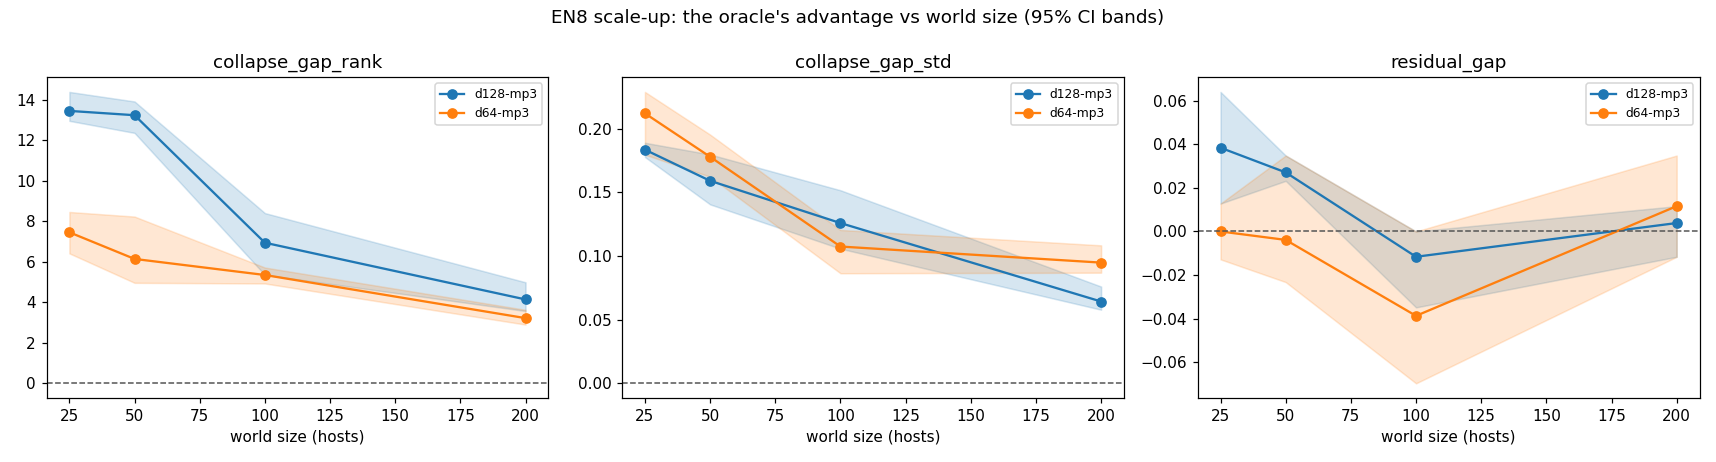

Values plotted in this chart, from the file beside it:
world_size, model_label, metric, mean, ci_lo, ci_hi, n
25, d64-mp3, collapse_gap_rank, 7.453, 6.413, 8.457, 3
25, d64-mp3, collapse_gap_std, 0.2121, 0.1797, 0.2289, 3
25, d64-mp3, residual_gap, 0.000000, -0.01282, 0.01282, 3
25, d64-mp3, oracle_off_rank, 21.83, 21.25, 22.38, 3
25, d64-mp3, learned_off_rank, 14.38, 13.92, 14.83, 3
25, d64-mp3, residual_acc_residual, 0.4359, 0.4231, 0.4487, 3
25, d64-mp3, residual_acc_likelihood, 0.4359, 0.4231, 0.4487, 3
25, d128-mp3, collapse_gap_rank, 13.44, 12.95, 14.38, 3
25, d128-mp3, collapse_gap_std, 0.1836, 0.1778, 0.189, 3
25, d128-mp3, residual_gap, 0.03846, 0.01282, 0.0641, 3
25, d128-mp3, oracle_off_rank, 27.82, 27.28, 28.79, 3
25, d128-mp3, learned_off_rank, 14.38, 14.33, 14.41, 3
25, d128-mp3, residual_acc_residual, 0.4615, 0.4487, 0.4744, 3
25, d128-mp3, residual_acc_likelihood, 0.4231, 0.4103, 0.4359, 3
50, d64-mp3, collapse_gap_rank, 6.139, 4.96, 8.229, 3
50, d64-mp3, collapse_gap_std, 0.178, 0.1623, 0.1954, 3
50, d64-mp3, residual_gap, -0.003876, -0.02326, 0.03488, 3
50, d64-mp3, oracle_off_rank, 20.68, 18.75, 22.97, 3
50, d64-mp3, learned_off_rank, 14.55, 13.52, 15.38, 3
50, d64-mp3, residual_acc_residual, 0.3992, 0.3837, 0.4186, 3
50, d64-mp3, residual_acc_likelihood, 0.4031, 0.3605, 0.4419, 3
50, d128-mp3, collapse_gap_rank, 13.23, 12.36, 13.91, 3
50, d128-mp3, collapse_gap_std, 0.1591, 0.1406, 0.1798, 3
50, d128-mp3, residual_gap, 0.02713, 0.02326, 0.03488, 3
50, d128-mp3, oracle_off_rank, 27.64, 27.52, 27.79, 3
50, d128-mp3, learned_off_rank, 14.41, 13.88, 15.16, 3
50, d128-mp3, residual_acc_residual, 0.4264, 0.4186, 0.4302, 3
50, d128-mp3, residual_acc_likelihood, 0.3992, 0.3953, 0.407, 3
100, d64-mp3, collapse_gap_rank, 5.346, 4.928, 5.714, 3
100, d64-mp3, collapse_gap_std, 0.1075, 0.08647, 0.1205, 3
100, d64-mp3, residual_gap, -0.03876, -0.06977, 0.000000, 3
100, d64-mp3, oracle_off_rank, 19.1, 18.7, 19.31, 3
100, d64-mp3, learned_off_rank, 13.75, 12.98, 14.37, 3
100, d64-mp3, residual_acc_residual, 0.3605, 0.3372, 0.3837, 3
100, d64-mp3, residual_acc_likelihood, 0.3992, 0.3837, 0.4302, 3
100, d128-mp3, collapse_gap_rank, 6.939, 5.355, 8.402, 3
100, d128-mp3, collapse_gap_std, 0.1259, 0.1058, 0.1517, 3
100, d128-mp3, residual_gap, -0.01163, -0.03488, 0.000000, 3
100, d128-mp3, oracle_off_rank, 21.19, 19.77, 22.31, 3
100, d128-mp3, learned_off_rank, 14.25, 13.91, 14.41, 3
100, d128-mp3, residual_acc_residual, 0.3992, 0.3721, 0.4186, 3
100, d128-mp3, residual_acc_likelihood, 0.4109, 0.407, 0.4186, 3
200, d64-mp3, collapse_gap_rank, 3.218, 2.9, 3.626, 3
200, d64-mp3, collapse_gap_std, 0.09484, 0.08692, 0.1084, 3
200, d64-mp3, residual_gap, 0.01163, -0.01163, 0.03488, 3
200, d64-mp3, oracle_off_rank, 17.24, 17.05, 17.36, 3
200, d64-mp3, learned_off_rank, 14.02, 13.69, 14.23, 3
200, d64-mp3, residual_acc_residual, 0.4109, 0.3953, 0.4186, 3
200, d64-mp3, residual_acc_likelihood, 0.3992, 0.3837, 0.4302, 3
200, d128-mp3, collapse_gap_rank, 4.14, 3.569, 4.986, 3
200, d128-mp3, collapse_gap_std, 0.06427, 0.05784, 0.07603, 3
200, d128-mp3, residual_gap, 0.003876, -0.01163, 0.01163, 3
200, d128-mp3, oracle_off_rank, 18.68, 18.09, 19.03, 3
200, d128-mp3, learned_off_rank, 14.54, 14.04, 15.06, 3
200, d128-mp3, residual_acc_residual, 0.407, 0.3953, 0.4186, 3
200, d128-mp3, residual_acc_likelihood, 0.4031, 0.3953, 0.407, 3
